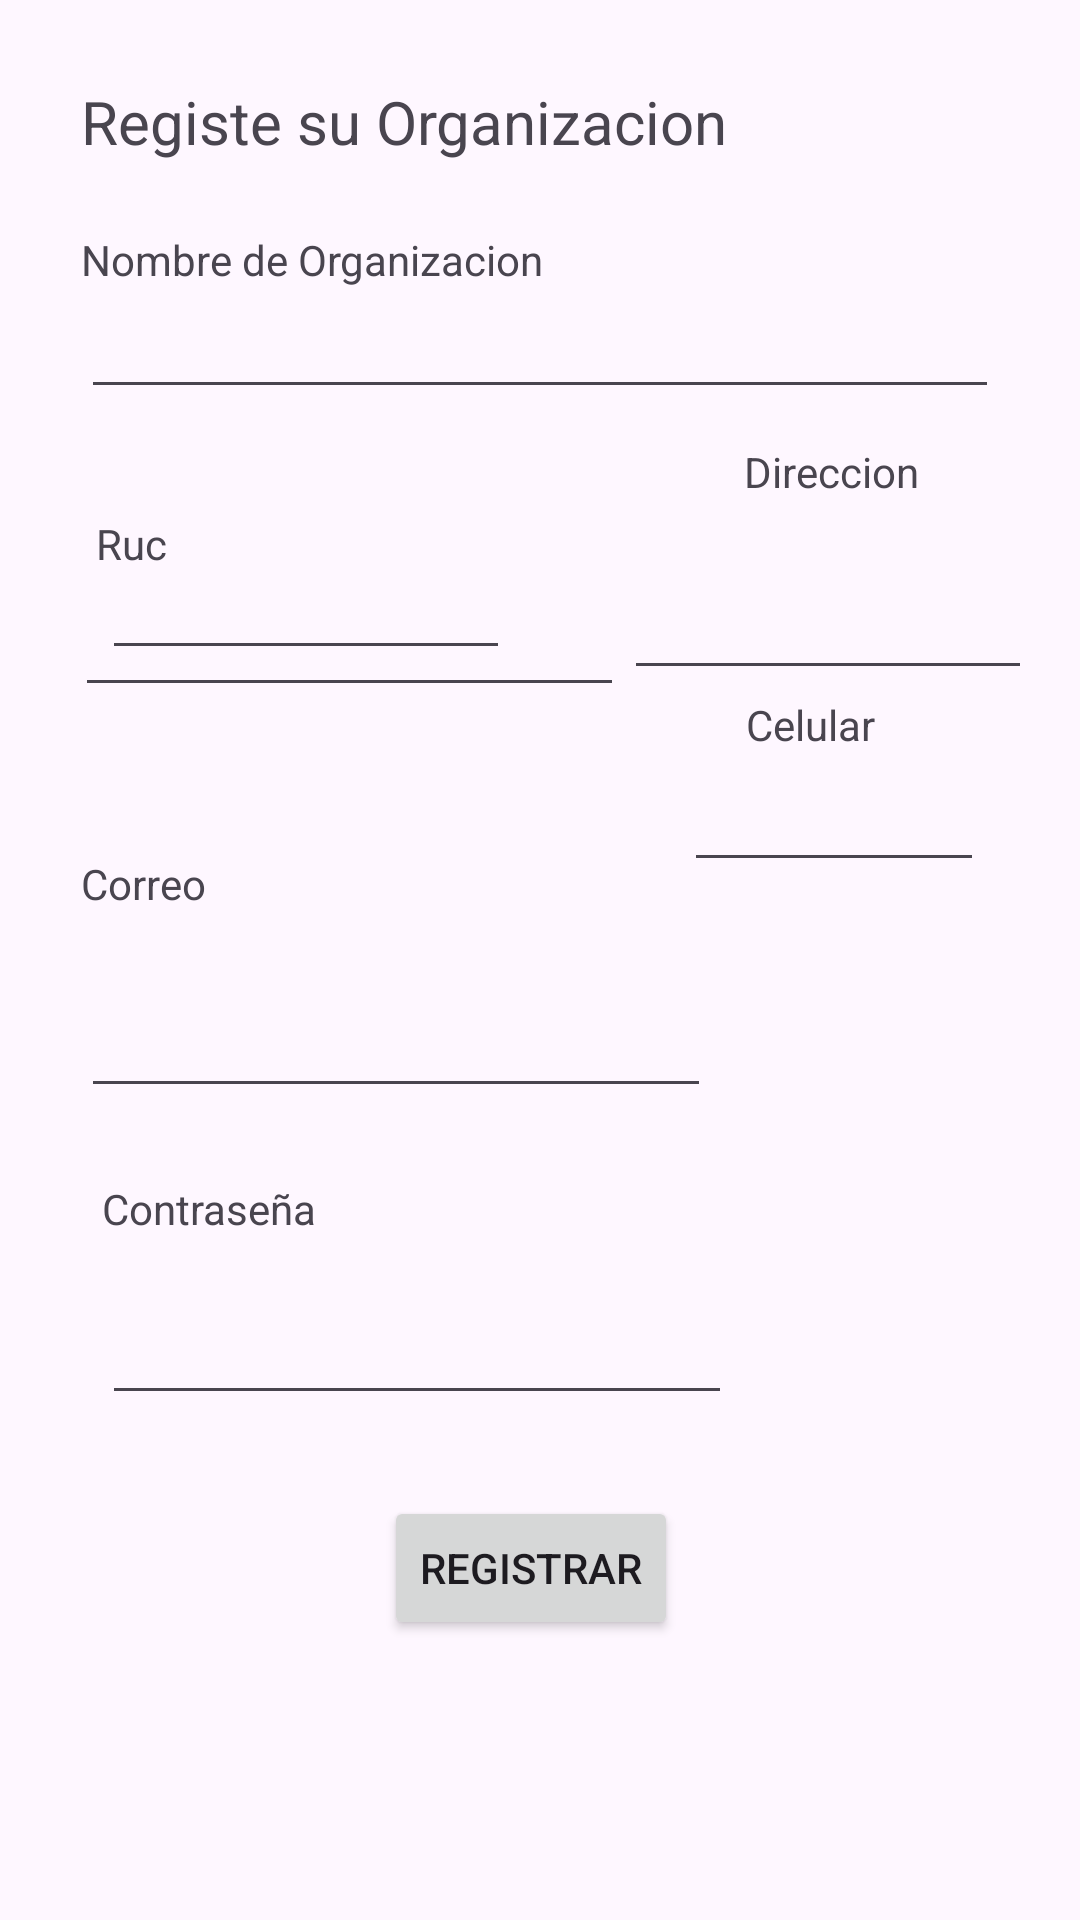

Produce the Android XML layout that renders to this screen, including the resource entries it uses.
<!-- AndroidManifest.xml: application theme Theme.AppVolunt -->
<!-- res/layout/fragment_registro_organizacion.xml -->
<?xml version="1.0" encoding="utf-8"?>
<androidx.constraintlayout.widget.ConstraintLayout xmlns:android="http://schemas.android.com/apk/res/android"
    xmlns:app="http://schemas.android.com/apk/res-auto"
    xmlns:tools="http://schemas.android.com/tools"
    android:id="@+id/frameLayout"
    android:layout_width="match_parent"
    android:layout_height="match_parent"
    tools:context=".ui.fragments.RegistroOrganizacionFragment">

    <TextView
        android:id="@+id/textView12"
        android:layout_width="wrap_content"
        android:layout_height="wrap_content"
        android:layout_marginStart="27dp"
        android:layout_marginTop="27dp"
        android:text="@string/title_registroOrganizacion"
        android:textSize="20sp"
        app:layout_constraintStart_toStartOf="parent"
        app:layout_constraintTop_toTopOf="parent" />

    <TextView
        android:id="@+id/textView20"
        android:layout_width="wrap_content"
        android:layout_height="wrap_content"
        android:layout_marginTop="23dp"
        android:text="@string/text_nombreOrganizacion"
        app:layout_constraintStart_toStartOf="@+id/etNombreOrganizacion"
        app:layout_constraintTop_toBottomOf="@+id/textView12" />

    <EditText
        android:id="@+id/etNombreOrganizacion"
        android:layout_width="0dp"
        android:layout_height="42dp"
        android:layout_marginStart="27dp"
        android:layout_marginEnd="27dp"
        android:layout_marginBottom="37dp"
        android:ems="10"
        android:inputType="text"
        app:layout_constraintBottom_toBottomOf="parent"
        app:layout_constraintEnd_toEndOf="parent"
        app:layout_constraintHorizontal_bias="0.0"
        app:layout_constraintStart_toStartOf="parent"
        app:layout_constraintTop_toTopOf="parent"
        app:layout_constraintVertical_bias="0.168" />

    <TextView
        android:id="@+id/textView14"
        android:layout_width="wrap_content"
        android:layout_height="wrap_content"
        android:layout_marginTop="116dp"
        android:layout_marginBottom="114dp"
        android:text="@string/text_Propetario"
        app:layout_constraintBottom_toTopOf="@+id/etRuc"
        app:layout_constraintStart_toStartOf="@+id/etPropietario"
        app:layout_constraintTop_toBottomOf="@+id/textView12" />

    <EditText
        android:id="@+id/etPropietario"
        android:layout_width="0dp"
        android:layout_height="41dp"
        android:layout_marginStart="34dp"
        android:layout_marginTop="33dp"
        android:layout_marginEnd="38dp"
        android:ems="10"
        android:inputType="text"
        app:layout_constraintBottom_toBottomOf="parent"
        app:layout_constraintEnd_toStartOf="@+id/etDireccion"
        app:layout_constraintStart_toStartOf="parent"
        app:layout_constraintTop_toTopOf="parent"
        app:layout_constraintVertical_bias="0.264" />

    <TextView
        android:id="@+id/textView22"
        android:layout_width="wrap_content"
        android:layout_height="wrap_content"
        android:layout_marginStart="40dp"
        android:layout_marginBottom="14dp"
        android:text="@string/text_direccion"
        app:layout_constraintBottom_toBottomOf="parent"
        app:layout_constraintStart_toStartOf="@+id/etDireccion"
        app:layout_constraintTop_toTopOf="parent"
        app:layout_constraintVertical_bias="0.243" />

    <EditText
        android:id="@+id/etDireccion"
        android:layout_width="0dp"
        android:layout_height="45dp"
        android:layout_marginTop="93dp"
        android:layout_marginEnd="16dp"
        android:ems="10"
        android:inputType="text"
        app:layout_constraintBottom_toBottomOf="parent"
        app:layout_constraintEnd_toEndOf="parent"
        app:layout_constraintStart_toEndOf="@+id/etPropietario"
        app:layout_constraintTop_toTopOf="parent"
        app:layout_constraintVertical_bias="0.183" />

    <TextView
        android:id="@+id/textView23"
        android:layout_width="wrap_content"
        android:layout_height="wrap_content"
        android:layout_marginStart="7dp"
        android:layout_marginBottom="12dp"
        android:text="@string/text_Ruc"
        app:layout_constraintBottom_toTopOf="@+id/etRuc"
        app:layout_constraintStart_toStartOf="@+id/etRuc" />

    <EditText
        android:id="@+id/etRuc"
        android:layout_width="183dp"
        android:layout_height="33dp"
        android:layout_marginTop="226dp"
        android:layout_marginEnd="32dp"
        android:layout_marginBottom="236dp"
        android:ems="10"
        android:inputType="text"
        app:layout_constraintBottom_toBottomOf="@+id/etContraseña"
        app:layout_constraintEnd_toEndOf="parent"
        app:layout_constraintHorizontal_bias="0.173"
        app:layout_constraintStart_toStartOf="parent"
        app:layout_constraintTop_toTopOf="@+id/textView13" />

    <TextView
        android:id="@+id/textView19"
        android:layout_width="wrap_content"
        android:layout_height="wrap_content"
        android:layout_marginStart="27dp"
        android:layout_marginBottom="336dp"
        android:text="@string/text_Correo"
        app:layout_constraintBottom_toBottomOf="parent"
        app:layout_constraintStart_toStartOf="parent" />

    <EditText
        android:id="@+id/etCelular"
        android:layout_width="100dp"
        android:layout_height="31dp"
        android:layout_marginEnd="12dp"
        android:ems="10"
        android:inputType="text"
        app:layout_constraintBottom_toBottomOf="parent"
        app:layout_constraintEnd_toEndOf="parent"
        app:layout_constraintStart_toEndOf="@+id/etRuc"
        app:layout_constraintTop_toTopOf="parent"
        app:layout_constraintVertical_bias="0.432" />

    <TextView
        android:id="@+id/textView"
        android:layout_width="wrap_content"
        android:layout_height="wrap_content"
        android:layout_marginStart="62dp"
        android:layout_marginEnd="63dp"
        android:layout_marginBottom="12dp"
        android:text="@string/text_Celular"
        app:layout_constraintBottom_toTopOf="@+id/etCelular"
        app:layout_constraintEnd_toEndOf="@+id/etNombreOrganizacion"
        app:layout_constraintStart_toStartOf="@+id/etDireccion" />

    <EditText
        android:id="@+id/etContraseña"
        android:layout_width="wrap_content"
        android:layout_height="wrap_content"
        android:layout_marginTop="18dp"
        android:ems="10"
        android:inputType="text"
        app:layout_constraintStart_toStartOf="@+id/textView21"
        app:layout_constraintTop_toBottomOf="@+id/textView21" />

    <TextView
        android:id="@+id/textView21"
        android:layout_width="wrap_content"
        android:layout_height="wrap_content"
        android:layout_marginStart="34dp"
        android:layout_marginTop="24dp"
        android:text="@string/text_Contraseña"
        app:layout_constraintStart_toStartOf="parent"
        app:layout_constraintTop_toBottomOf="@+id/etCorreo" />

    <EditText
        android:id="@+id/etCorreo"
        android:layout_width="wrap_content"
        android:layout_height="wrap_content"
        android:layout_marginStart="27dp"
        android:layout_marginTop="24dp"
        android:ems="10"
        android:inputType="text"
        app:layout_constraintStart_toStartOf="parent"
        app:layout_constraintTop_toBottomOf="@+id/textView19" />

    <Button
        android:id="@+id/btnRegistrar"
        android:layout_width="wrap_content"
        android:layout_height="wrap_content"
        android:layout_marginTop="27dp"
        android:layout_marginEnd="134dp"
        android:text="@string/btn_registrarOrganizacion"
        app:layout_constraintEnd_toEndOf="parent"
        app:layout_constraintTop_toBottomOf="@+id/etContraseña" />

</androidx.constraintlayout.widget.ConstraintLayout>
<!-- resources referenced by this layout -->
<resources>
  <string name="btn_registrarOrganizacion">Registrar</string>
  <string name="text_Celular">Celular</string>
  <string name="text_Correo">Correo</string>
  <string name="text_Propetario">Propietario</string>
  <string name="text_Ruc">Ruc</string>
  <string name="text_direccion">Direccion</string>
  <string name="text_nombreOrganizacion">Nombre de Organizacion</string>
  <string name="title_registroOrganizacion">Registe su Organizacion</string>
  <style name="Theme.AppVolunt" parent="Base.Theme.AppVolunt" />
  <style name="Base.Theme.AppVolunt" parent="Theme.Material3.DayNight.NoActionBar">
          
          
      </style>
</resources>
